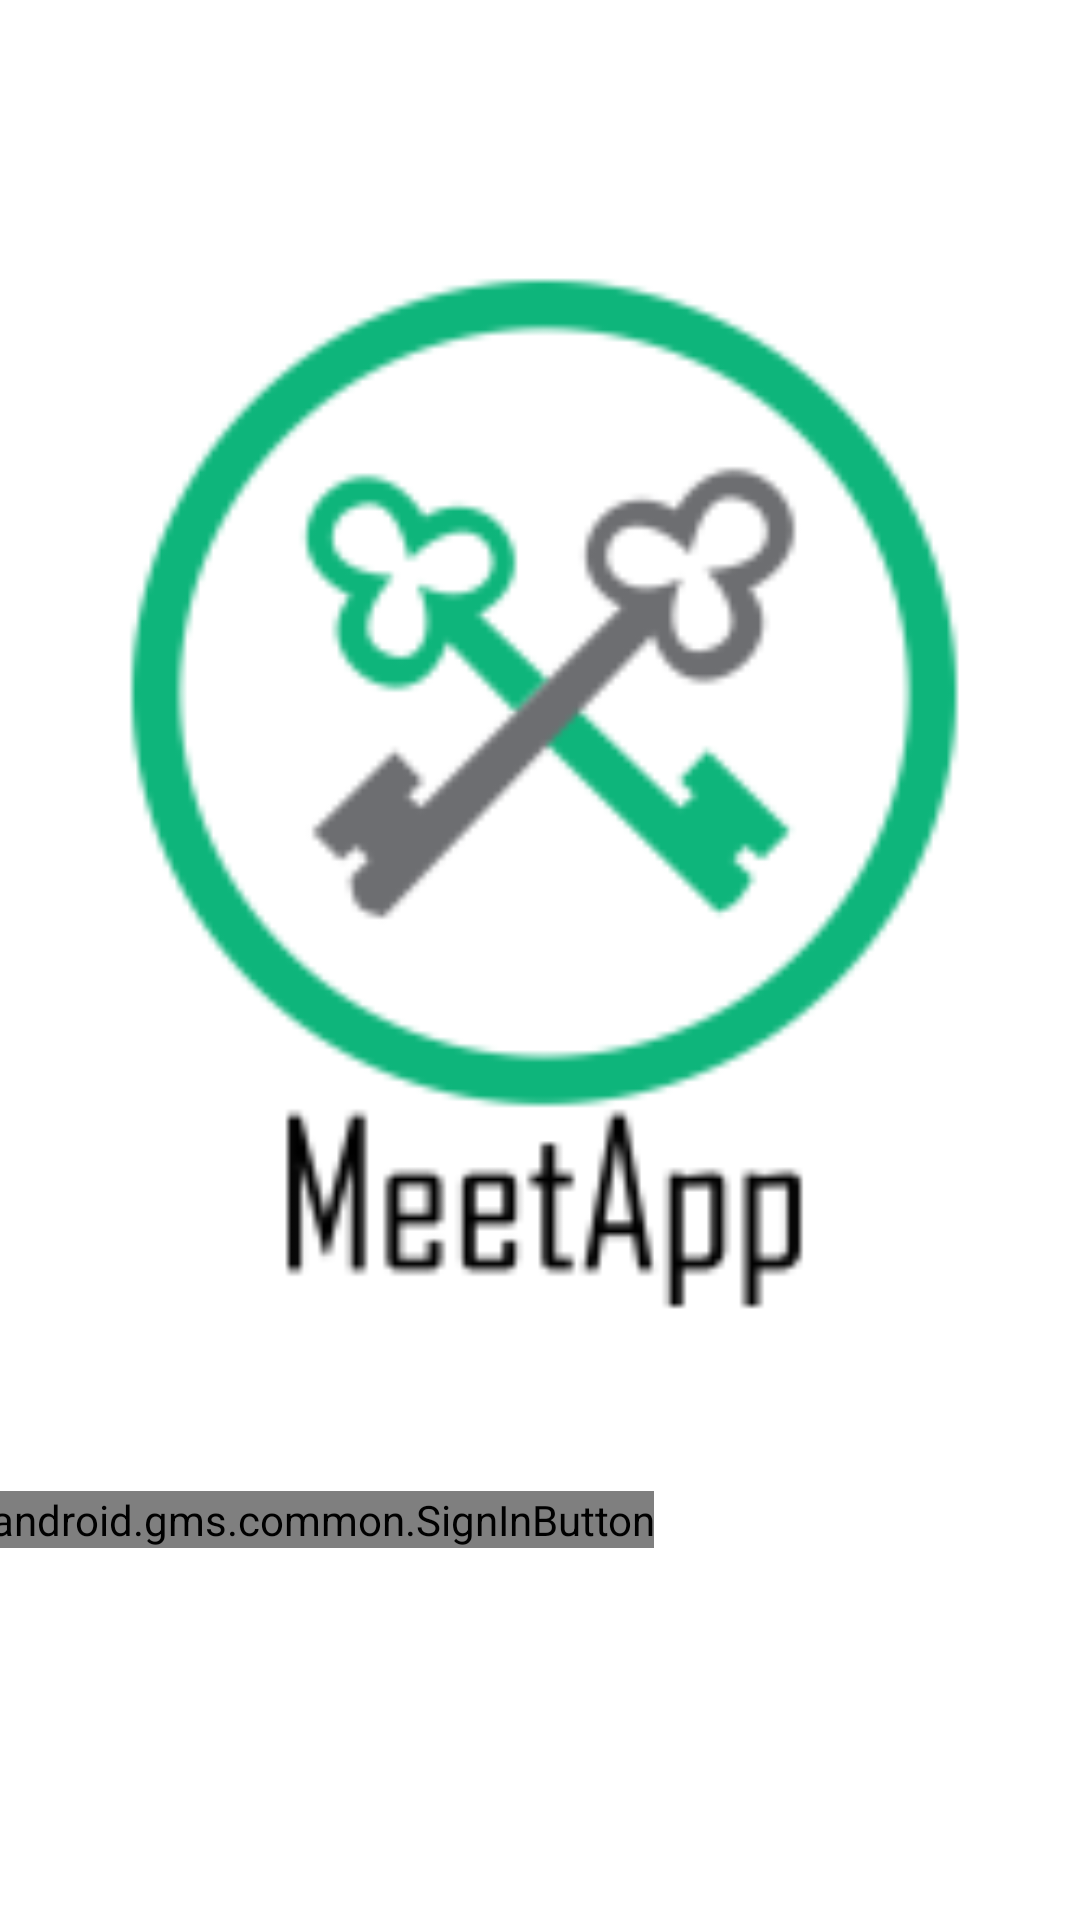

This screen was rendered from an Android layout file. Write that file and the resources it references.
<!-- AndroidManifest.xml: application theme Theme.MyApp -->
<!-- res/layout/fragment_welcome.xml -->
<?xml version="1.0" encoding="utf-8"?>
<androidx.constraintlayout.widget.ConstraintLayout xmlns:android="http://schemas.android.com/apk/res/android"
    xmlns:app="http://schemas.android.com/apk/res-auto"
    xmlns:tools="http://schemas.android.com/tools"
    android:id="@+id/frameLayout"
    android:layout_width="match_parent"
    android:layout_height="match_parent"
    tools:context="views.WelcomeFragment">


    <com.google.android.gms.common.SignInButton
        android:id="@+id/sign_in_button"
        android:layout_width="wrap_content"
        android:layout_height="wrap_content"
        android:layout_marginStart="142dp"
        android:layout_marginEnd="142dp"
        android:layout_marginBottom="124dp"
        app:layout_constraintBottom_toBottomOf="parent"
        app:layout_constraintEnd_toEndOf="parent"
        app:layout_constraintHorizontal_bias="1.0"
        app:layout_constraintStart_toStartOf="parent" />

    <ImageView
        android:id="@+id/imageView4"
        android:layout_width="692dp"
        android:layout_height="611dp"
        android:layout_marginTop="4dp"
        android:layout_marginBottom="116dp"
        android:src="@mipmap/icono_letra_foreground"
        app:layout_constraintBottom_toBottomOf="parent"
        app:layout_constraintEnd_toEndOf="parent"
        app:layout_constraintStart_toStartOf="parent"
        app:layout_constraintTop_toTopOf="parent" />

</androidx.constraintlayout.widget.ConstraintLayout>
<!-- resources referenced by this layout -->
<resources>
  <!-- mipmap icono_letra_foreground: png bitmap (mipmap-xhdpi, 8333 bytes) -->
  <style name="Theme.MyApp" parent="Theme.MaterialComponents.DayNight.DarkActionBar">
          
          <item name="colorPrimary">#0eb57b</item>
          <item name="colorPrimaryVariant">#0eb57b</item>
          <item name="colorOnPrimary">@color/white</item>
          
          <item name="colorSecondary">#0eb57b</item>
          <item name="colorSecondaryVariant">#0eb57b</item>
          <item name="colorOnSecondary">@color/white</item>
          
          <item name="android:statusBarColor" tools:targetApi="l">?attr/colorPrimaryVariant</item>
          
      </style>
  <!-- not gathered from this repository: default colours our renderer supplied (Android Studio template values) -->
  <color name="white">#FFFFFFFF</color>
</resources>
